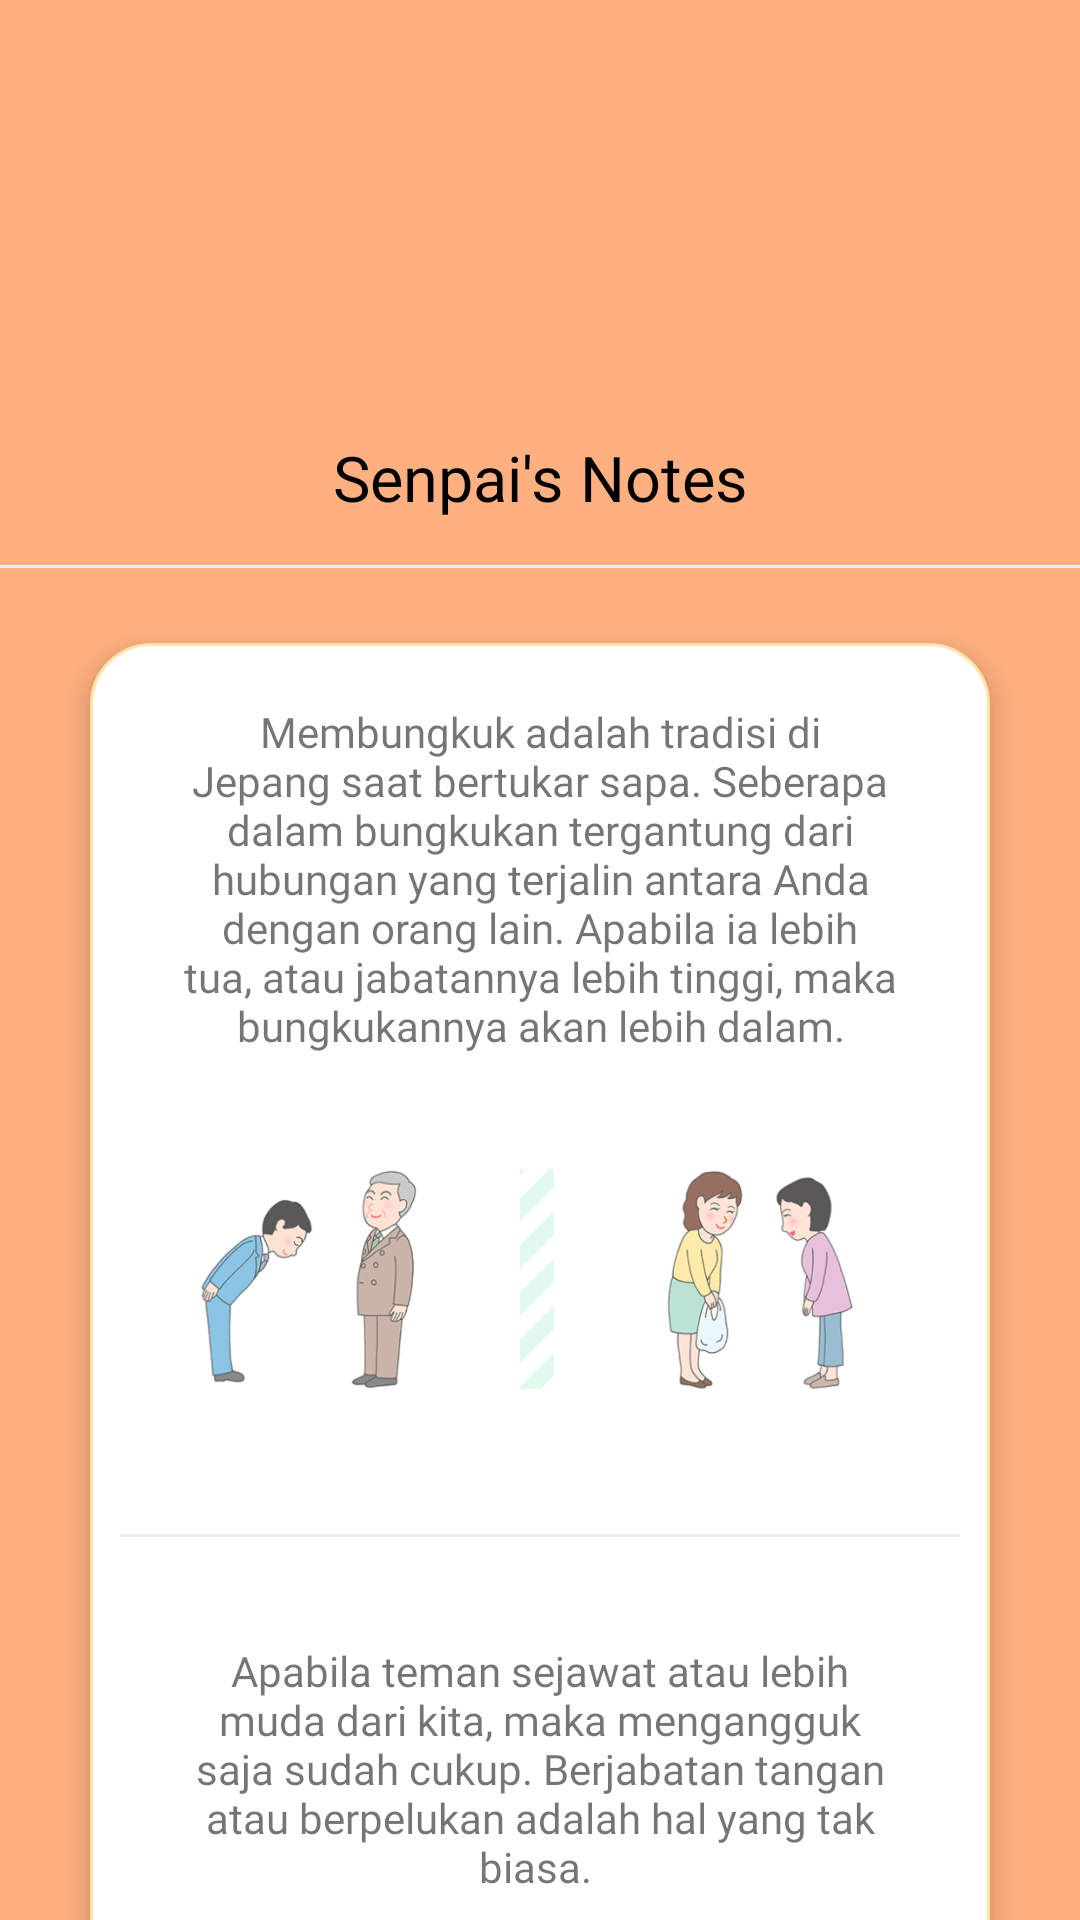

Write the Android layout XML for this screen, with the resource values it uses.
<!-- AndroidManifest.xml: application theme Theme.KouHai -->
<!-- res/layout/activity_senpai_note3.xml -->
<?xml version="1.0" encoding="utf-8"?>
<LinearLayout xmlns:android="http://schemas.android.com/apk/res/android"
    xmlns:app="http://schemas.android.com/apk/res-auto"
    xmlns:tools="http://schemas.android.com/tools"
    android:layout_width="match_parent"
    android:layout_height="match_parent"
    android:orientation="vertical"
    tools:context=".SenpaiNote3"
    android:background="@color/orange">
    <ImageView
        android:layout_width="90dp"
        android:layout_height="90dp"
        android:src="@drawable/senpaibulet"
        android:layout_marginTop="20dp"
        android:layout_gravity="center"
        android:elevation="6dp"/>
    <RelativeLayout
        android:elevation="9dp"
        android:layout_width="match_parent"
        android:layout_height="700dp"
        android:layout_marginTop="20dp"
        android:background="@drawable/bottom_sheet_background">

        <LinearLayout
            android:layout_width="match_parent"
            android:layout_height="match_parent"
            android:orientation="vertical">

            <TextView
                android:layout_width="match_parent"
                android:layout_height="wrap_content"
                android:fontFamily="@font/nunito_bold"
                android:gravity="center"
                android:padding="15dp"
                android:text="Senpai's Notes"
                android:textColor="@color/black"
                android:textSize="21dp" />

            <View
                android:layout_width="match_parent"
                android:layout_height="1dp"
                android:layout_marginBottom="10dp"
                android:background="@color/colordivider" />

            <RelativeLayout
                android:layout_width="match_parent"
                android:layout_height="450dp"
                android:layout_marginLeft="30dp"
                android:layout_marginTop="15dp"
                android:layout_marginRight="30dp"
                android:background="@drawable/form2"
                android:elevation="6dp">

                <ScrollView
                    android:layout_width="match_parent"
                    android:layout_height="match_parent"
                    android:layout_marginLeft="10dp"
                    android:layout_marginTop="10dp"
                    android:layout_marginRight="10dp"
                    android:layout_marginBottom="10dp"
                    android:scrollbars="none">

                    <LinearLayout
                        android:layout_width="match_parent"
                        android:layout_height="wrap_content"
                        android:orientation="vertical">

                        <TextView
                            android:layout_width="match_parent"
                            android:layout_height="wrap_content"
                            android:layout_marginLeft="20dp"
                            android:layout_marginTop="10dp"
                            android:layout_marginRight="20dp"
                            android:fontFamily="@font/nunito_regular"
                            android:text="Membungkuk adalah tradisi di Jepang saat bertukar sapa. Seberapa dalam bungkukan tergantung dari hubungan yang terjalin antara Anda dengan orang lain. Apabila ia lebih tua, atau jabatannya lebih tinggi, maka bungkukannya akan lebih dalam."
                            android:textAlignment="center"/>
                        <ImageView
                            android:layout_width="match_parent"
                            android:layout_height="150dp"
                            android:src="@drawable/senpai_note_3" />

                        <View
                            android:layout_width="match_parent"
                            android:layout_height="1dp"
                            android:layout_marginTop="10dp"
                            android:layout_marginBottom="15dp"
                            android:background="@color/colordivider" />


                        <TextView
                            android:layout_width="match_parent"
                            android:layout_height="wrap_content"
                            android:layout_marginLeft="20dp"
                            android:layout_marginTop="20dp"
                            android:layout_marginRight="20dp"
                            android:fontFamily="@font/nunito_regular"
                            android:text="Apabila teman sejawat atau lebih muda dari kita, maka mengangguk saja sudah cukup.
Berjabatan tangan atau berpelukan adalah hal yang tak biasa.
"
                            android:textAlignment="center"/>
                    </LinearLayout>


                </ScrollView>

            </RelativeLayout>


        </LinearLayout>


    </RelativeLayout>







</LinearLayout>
<!-- resources referenced by this layout -->
<resources>
  <color name="black">#FF000000</color>
  <color name="colordivider">#ECECEC</color>
  <color name="orange">#FFB080</color>
  <!-- drawable form2 (drawable) -->
  <?xml version="1.0" encoding="utf-8"?>
  <shape android:shape="rectangle" xmlns:android="http://schemas.android.com/apk/res/android">
      <stroke android:width="1dp" android:color="#FFE4AC"/>
      <corners android:radius="20dp"/>
      <solid android:color="#FFFFFF"/>
  </shape>
  <!-- drawable senpai_note_3: png bitmap (drawable-v24, 87964 bytes) -->
  <style name="Theme.KouHai" parent="Theme.MaterialComponents.DayNight.NoActionBar">
          
          <item name="colorPrimary">@color/orange</item>
          <item name="colorPrimaryVariant">@color/purple_700</item>
          <item name="colorOnPrimary">@color/white</item>
          
          <item name="colorSecondary">@color/teal_200</item>
          <item name="colorSecondaryVariant">@color/teal_700</item>
          <item name="colorOnSecondary">@color/black</item>
          
          <item name="android:statusBarColor" tools:targetApi="l">?attr/colorPrimary</item>
          
      </style>
  <color name="purple_700">#FF3700B3</color>
  <color name="white">#FFFFFFFF</color>
  <color name="teal_200">#FF03DAC5</color>
  <color name="teal_700">#FF018786</color>
</resources>
